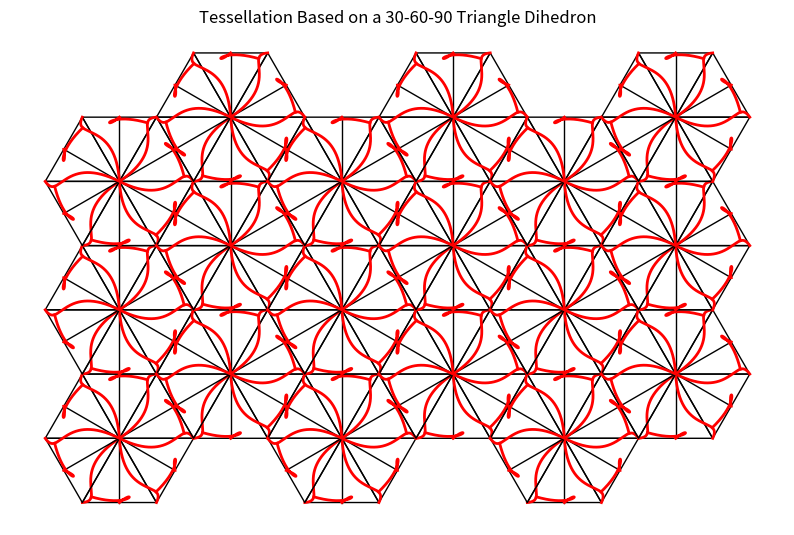
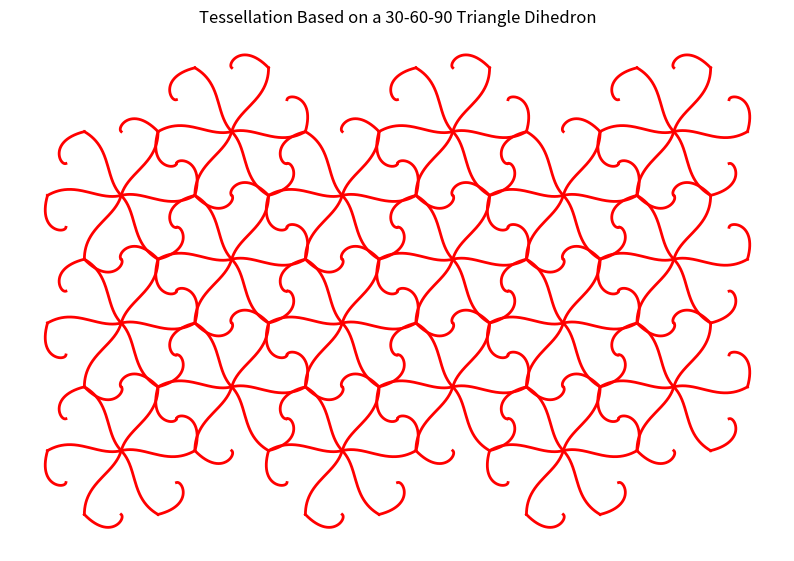
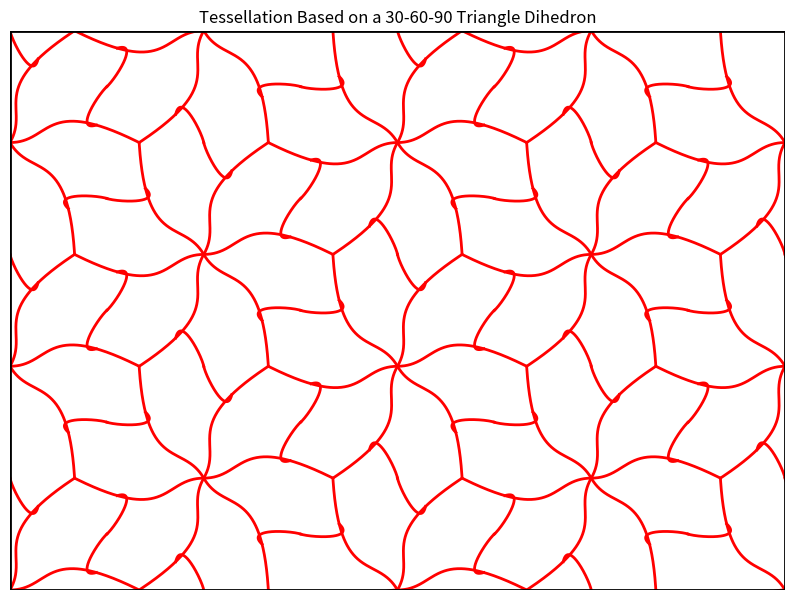

Write Python code to recreate these figures, in order.
import numpy as np
import matplotlib.pyplot as plt
from scipy.spatial.distance import euclidean

# --- 基本設定 ---
A = np.array([0.0, np.sqrt(3)])
B = np.array([-1.0, 0.0])
C = np.array([0.0, 0.0])
D = np.array([1.0, 0.0])
# radius = 0.5
radius = 1
X = 6 # 4 copies horozontally
Y = 3 # 3 copies vertically

# --- 回転関数 ---
def rotate(points, center, angle_deg):
    angle_rad = np.radians(angle_deg)
    R = np.array([[np.cos(angle_rad), -np.sin(angle_rad)],
                  [np.sin(angle_rad),  np.cos(angle_rad)]])
    return (R @ (points - center).T).T + center

# --- ランダム円内点 ---
def random_point_in_circle(center, radius):
    r = radius * np.sqrt(np.random.rand())
    theta = 2 * np.pi * np.random.rand()
    return center + r * np.array([np.cos(theta), np.sin(theta)])

# --- 3次ベジェ曲線 ---
def bezier_curve(p0, p1, p2, p3, n=200):
    t = np.linspace(0, 1, n)[:, None]
    return (1 - t)**3 * p0 + 3 * (1 - t)**2 * t * p1 + 3 * (1 - t) * t**2 * p2 + t**3 * p3

# --- プログラムX：1タイル生成 ---
def generate_tile(a, b, c, d):
    mid_AB = (a + b) / 2
    p1 = random_point_in_circle(mid_AB, radius)
    p2 = random_point_in_circle(mid_AB, radius)
    s, t = (p1, p2) if euclidean(p1, a) <= euclidean(p2, a) else (p2, p1)
    curve1 = bezier_curve(a, s, t, b)

    distances_to_C = np.linalg.norm(curve1 - c, axis=1)
    index_U = np.argmin(distances_to_C)
    u = curve1[index_U]

    mid_UC = (u + c) / 2
    p3 = random_point_in_circle(mid_UC, radius)
    p4 = random_point_in_circle(mid_UC, radius)
    p, q = (p3, p4) if euclidean(p3, u) <= euclidean(p4, u) else (p4, p3)
    curve2 = bezier_curve(u, p, q, c)

    triangle = np.array([a, b, d, a])
    ac_line = np.array([a, c])
    return {
        'triangle': triangle,
        'ac_line': ac_line,
        'curve1': curve1,
        'curve2': curve2
    }

def translate_tile(a, tile):
    tile_a = tile['triangle'][0]
    tile_b = tile['triangle'][1]
    tile_d = tile['triangle'][2]
    tile_c = tile['ac_line'][1]
    v = a - tile_a
    triangle = np.array([tile_a + v, tile_b + v, tile_d + v, tile_a + v])
    ac_line = np.array([tile_a + v, tile_c + v])
    curve1 = tile['curve1'] + v
    curve2 = tile['curve2'] + v
    return {
        'triangle': triangle,
        'ac_line': ac_line,
        'curve1': curve1,
        'curve2': curve2
    }
    
# Create a hexagon by a triangle tile A, B, C, D
# Copy the tile by the rotation 0, 60, 120, 180, 240, 300 degrees around point A.
# Generated hexagon is a set (an array) of six tiles.
def generate_hexagon(tile):
    angles = [0, 60, 120, 180, 240, 300]
    hexagon = []
    a = tile['triangle'][0]

    for angle in angles:
        rot_triangle = rotate(tile['triangle'], a, angle)
        rot_ac = rotate(tile['ac_line'], a, angle)
        rot_curve1 = rotate(tile['curve1'], a, angle)
        rot_curve2 = rotate(tile['curve2'], a, angle)
        hexagon.append({'triangle': rot_triangle, 'ac_line': rot_ac, 'curve1': rot_curve1, 'curve2': rot_curve2})

    return hexagon

# --- 描画本体 ---
def draw_tessellation(show_triangles=True, with_frame=True, filename="output.png"):
    fig, ax = plt.subplots(figsize=(10, 10))

    # 中心基本タイル
    base_tile = generate_tile(A, B, C, D)
    for x in range(X):
        x_offset = 3*x
        for y in range(Y):
            if x % 2 == 0:
                y_offset = 2*np.sqrt(3)*y
            else:
                y_offset = 2*np.sqrt(3)*y + np.sqrt(3)
            h_a = A + np.array([x_offset, y_offset])
            # h_b = B + np.array([x_offset, y_offset])
            # h_c = C + np.array([x_offset, y_offset])
            # h_d = D + np.array([x_offset, y_offset])
            hx = generate_hexagon(translate_tile(h_a, base_tile))
            for tile in hx:
                if show_triangles:
                    ax.plot(tile['triangle'][:, 0], tile['triangle'][:, 1], 'k-', lw=1)
                    ax.plot(tile['ac_line'][:, 0], tile['ac_line'][:, 1], 'k-', lw=1)
                ax.plot(tile['curve1'][:, 0], tile['curve1'][:, 1], 'r-', lw=2)
                ax.plot(tile['curve2'][:, 0], tile['curve2'][:, 1], 'r-', lw=2)

    # 黒いフレームの描画（線分4本）
    if with_frame:
        x0, y0 = 0, np.sqrt(3)
        x1, y1 = 12, np.sqrt(3)*6
        frame = [
            [(x0, y0), (x1, y0)],
            [(x1, y0), (x1, y1)],
            [(x1, y1), (x0, y1)],
            [(x0, y1), (x0, y0)],
        ]
        for (p1, p2) in frame:
            ax.plot([p1[0], p2[0]], [p1[1], p2[1]], 'k-', lw=2)

        ax.set_xlim(x0, x1)
        ax.set_ylim(y0, y1)

    ax.set_aspect('equal')
    ax.axis('off')
    ax.set_title("Tessellation Based on a 30-60-90 Triangle Dihedron")
    plt.savefig(filename, bbox_inches='tight', pad_inches=0.1, dpi=300)
    plt.close()

# --- 画像を保存 ---
draw_tessellation(show_triangles=True, with_frame=False, filename="tessellation_with_triangles.png")
draw_tessellation(show_triangles=False, with_frame=False, filename="tessellation_without_triangles.png")
draw_tessellation(show_triangles=False, with_frame=True, filename="tessellation_with_frame.png")
